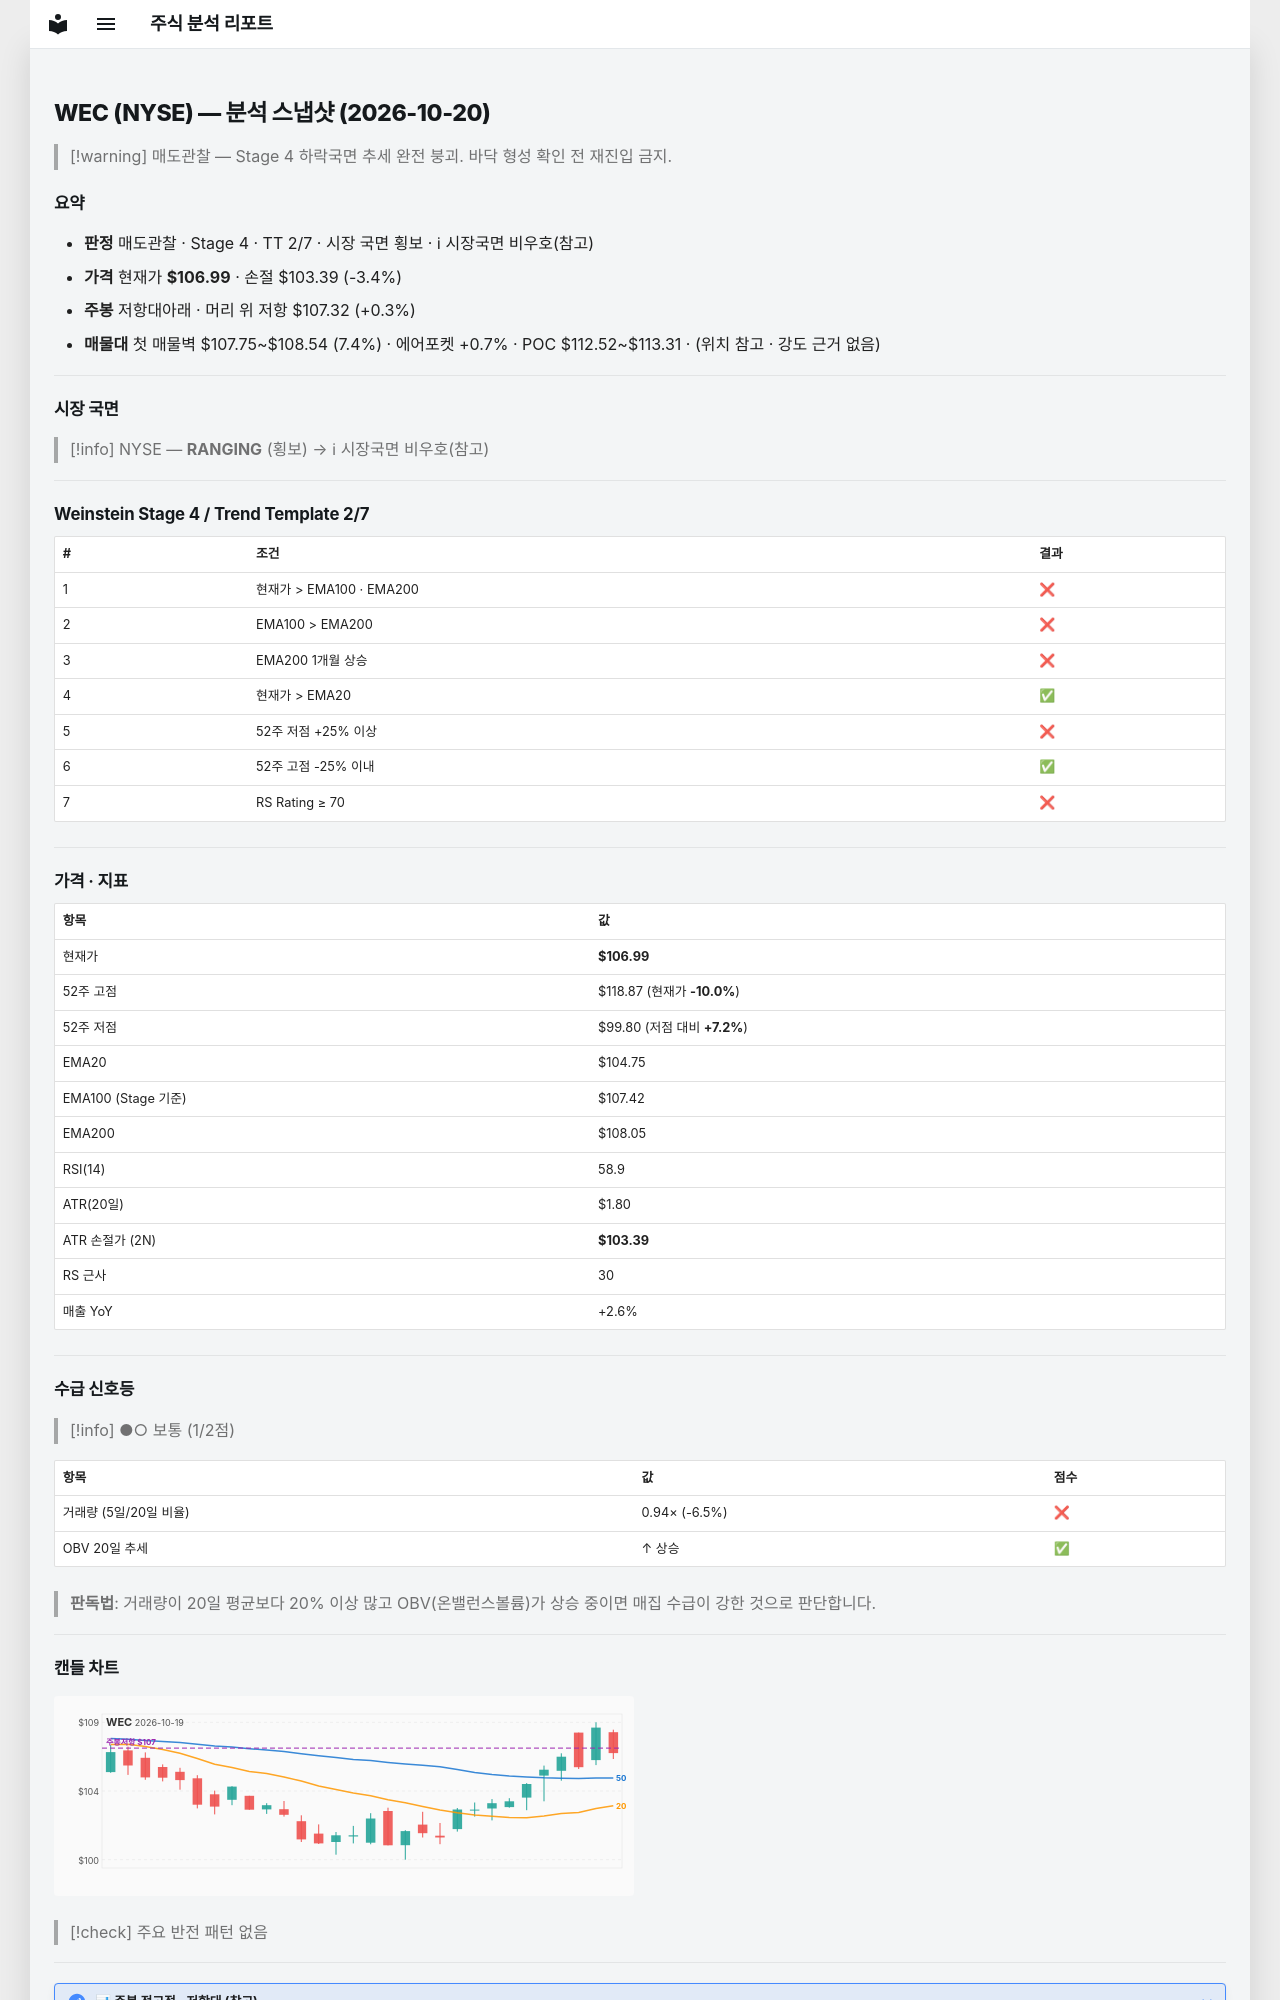

repository: soloandco/stock-reports · page: snapshots/WEC-2026-10-20/index.html · generator: mkdocs

---
type: analysis-snapshot
title: WEC 분석 스냅샷
ticker: WEC
market: NYSE
created: 2026-10-20
updated: 2026-10-20
bar-date: 2026-10-19
verdict: 매도관찰
real-rr: 0.09
sma50-gap-pct: 2.1
weekly-position: 저항대아래
weekly-overhead-price: 107.32
weekly-overhead-pct: 0.3
stage: 4
trend-template-score: 2
tt-max: 7
ma-set: ema-20-100-200
price: 106.98999786376953
stop-price: 103.39436355419495
market-regime: RANGING
supply-demand-score: 1/2
supply-demand-label: 보통
status: tracking
tags:
  - stock-agent
  - watchlist
  - WEC
  - analysis
related:
  - "[[analysis-template]]"
---

# WEC (NYSE) — 분석 스냅샷 (2026-10-20)

> [!warning] 매도관찰 — Stage 4 하락국면
> 추세 완전 붕괴. 바닥 형성 확인 전 재진입 금지.

## 요약

- **판정** 매도관찰 · Stage 4 · TT 2/7 · 시장 국면 횡보 · ℹ 시장국면 비우호(참고)
- **가격** 현재가 **$106.99** · 손절 $103.39 (-3.4%)
- **주봉** 저항대아래 · 머리 위 저항 $107.32 (+0.3%)
- **매물대** 첫 매물벽 $107.75~$108.54 (7.4%) · 에어포켓 +0.7% · POC $112.52~$113.31 · (위치 참고 · 강도 근거 없음)

---

## 시장 국면

> [!info] NYSE — **RANGING** (횡보) → ℹ 시장국면 비우호(참고)

---

## Weinstein Stage 4 / Trend Template 2/7

| # | 조건 | 결과 |
|---|------|------|
| 1 | 현재가 > EMA100 · EMA200 | ❌ |
| 2 | EMA100 > EMA200 | ❌ |
| 3 | EMA200 1개월 상승 | ❌ |
| 4 | 현재가 > EMA20 | ✅ |
| 5 | 52주 저점 +25% 이상 | ❌ |
| 6 | 52주 고점 -25% 이내 | ✅ |
| 7 | RS Rating ≥ 70 | ❌ |

---

## 가격 · 지표

| 항목 | 값 |
|------|---|
| 현재가 | **$106.99** |
| 52주 고점 | $118.87 (현재가 **-10.0%**) |
| 52주 저점 | $99.80 (저점 대비 **+7.2%**) |
| EMA20 | $104.75 |
| EMA100 (Stage 기준) | $107.42 |
| EMA200 | $108.05 |
| RSI(14) | 58.9 |
| ATR(20일) | $1.80 |
| ATR 손절가 (2N) | **$103.39** |
| RS 근사 | 30 |
| 매출 YoY | +2.6% |

---
## 수급 신호등

> [!info] ●○ 보통 (1/2점)

| 항목 | 값 | 점수 |
|------|------|------|
| 거래량 (5일/20일 비율) | 0.94× (-6.5%) | ❌ |
| OBV 20일 추세 | ↑ 상승 | ✅ |

> **판독법**: 거래량이 20일 평균보다 20% 이상 많고 OBV(온밸런스볼륨)가 상승 중이면 매집 수급이 강한 것으로 판단합니다.

---
